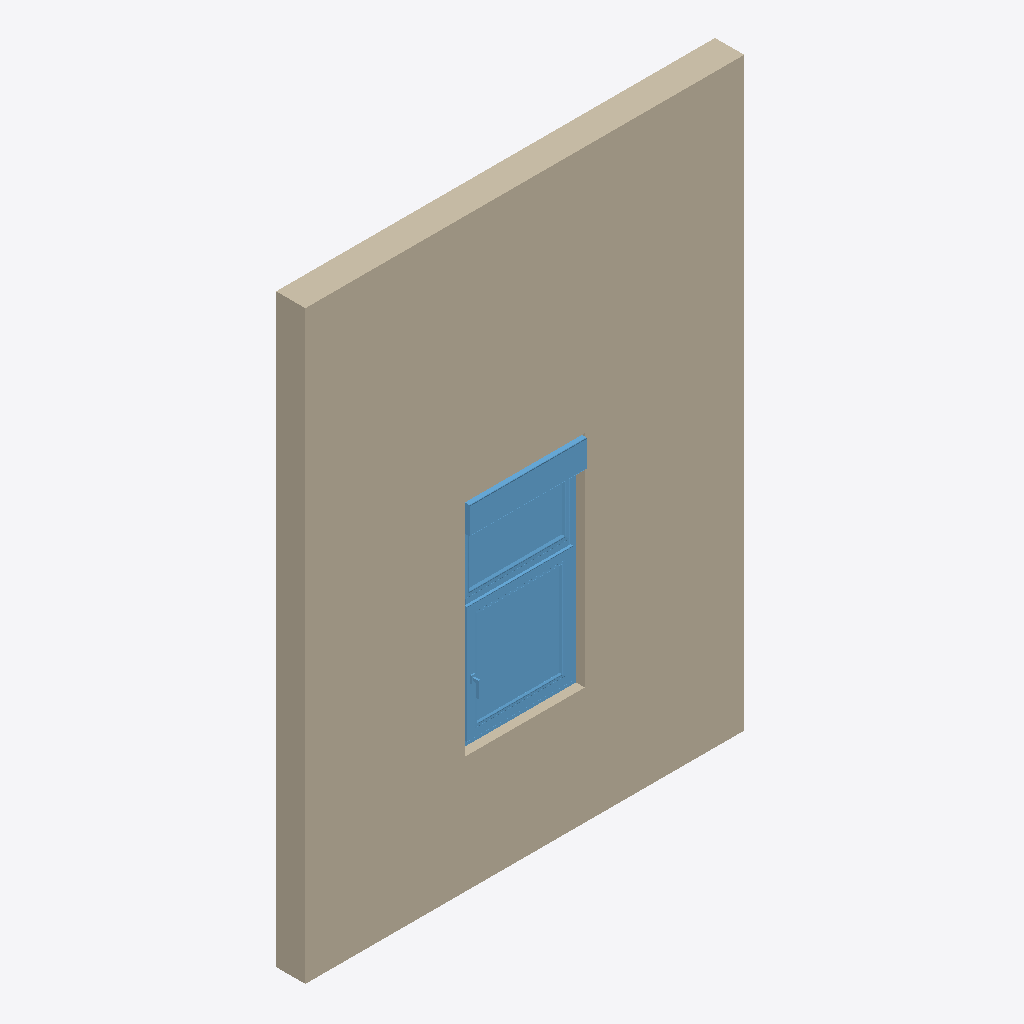
Isometric view of an IFC building model (IFC-SPF (STEP), schema IFC2X3, length unit millimetre), seen from the south-west, elements coloured by IFC class: 1 wall (beige), 1 window (light blue).
Extent 3.0 m × 0.2 m × 4.0 m (x, y, z). Storeys (1): Level 1 at 0.00 m. Elements (2): 1 IfcWallStandardCase, 1 IfcWindow.

HEADER;
FILE_DESCRIPTION(('ViewDefinition [CoordinationView_V2.0, QuantityTakeOffAddOnView]'),'2;1');
FILE_NAME('0001','2021-04-13T11:06:18',(''),(''),'The EXPRESS Data Manager Version 5.02.0100.07 : ','20190808_0900(x64) - Exporter 19.2.20.24 - Alter','');
FILE_SCHEMA(('IFC2X3'));
ENDSEC;
DATA;
#105=IFCPROJECT('1rNarMgGDEvBzJlpJIMPV4',#41,'0001',$,$,'Project Name','Project Status',(#97),#92);
#149804=IFCSITE('1rNarMgGDEvBzJlpJIMPV6',#41,'Default',$,'',#149803,$,$,.ELEMENT.,(42,21,31,181945),(-71,-3,-24,-263305),0.0,$,$);
#115=IFCBUILDING('1rNarMgGDEvBzJlpJIMPV5',#41,'',$,$,#32,$,'',.ELEMENT.,$,$,#111);
#148=IFCBUILDINGSTOREY('1rNarMgGDEvBzJlpGjfcbN',#41,'Level 1',$,$,#147,$,'Level 1',.ELEMENT.,0.0);
#190=IFCWALLSTANDARDCASE('0rrpe5kJ19tOfgeuvnf9hY',#41,'Basic Wall:Generic - 200mm:396259',$,'Basic Wall:Generic - 200mm:482',#159,#186,'396259');
#149649=IFCWINDOW('259oJRF9v5Kff$lm7tnlrA',#41,'2019_Ventana_Replus_re80pvc301_11102_box_1-Hoja_Panel-Fijo-Superior_con-Compacto:11102:396948',$,'11102',#149990,#149643,'396948',1505.00000000005,820.000000000002);
ENDSEC;
